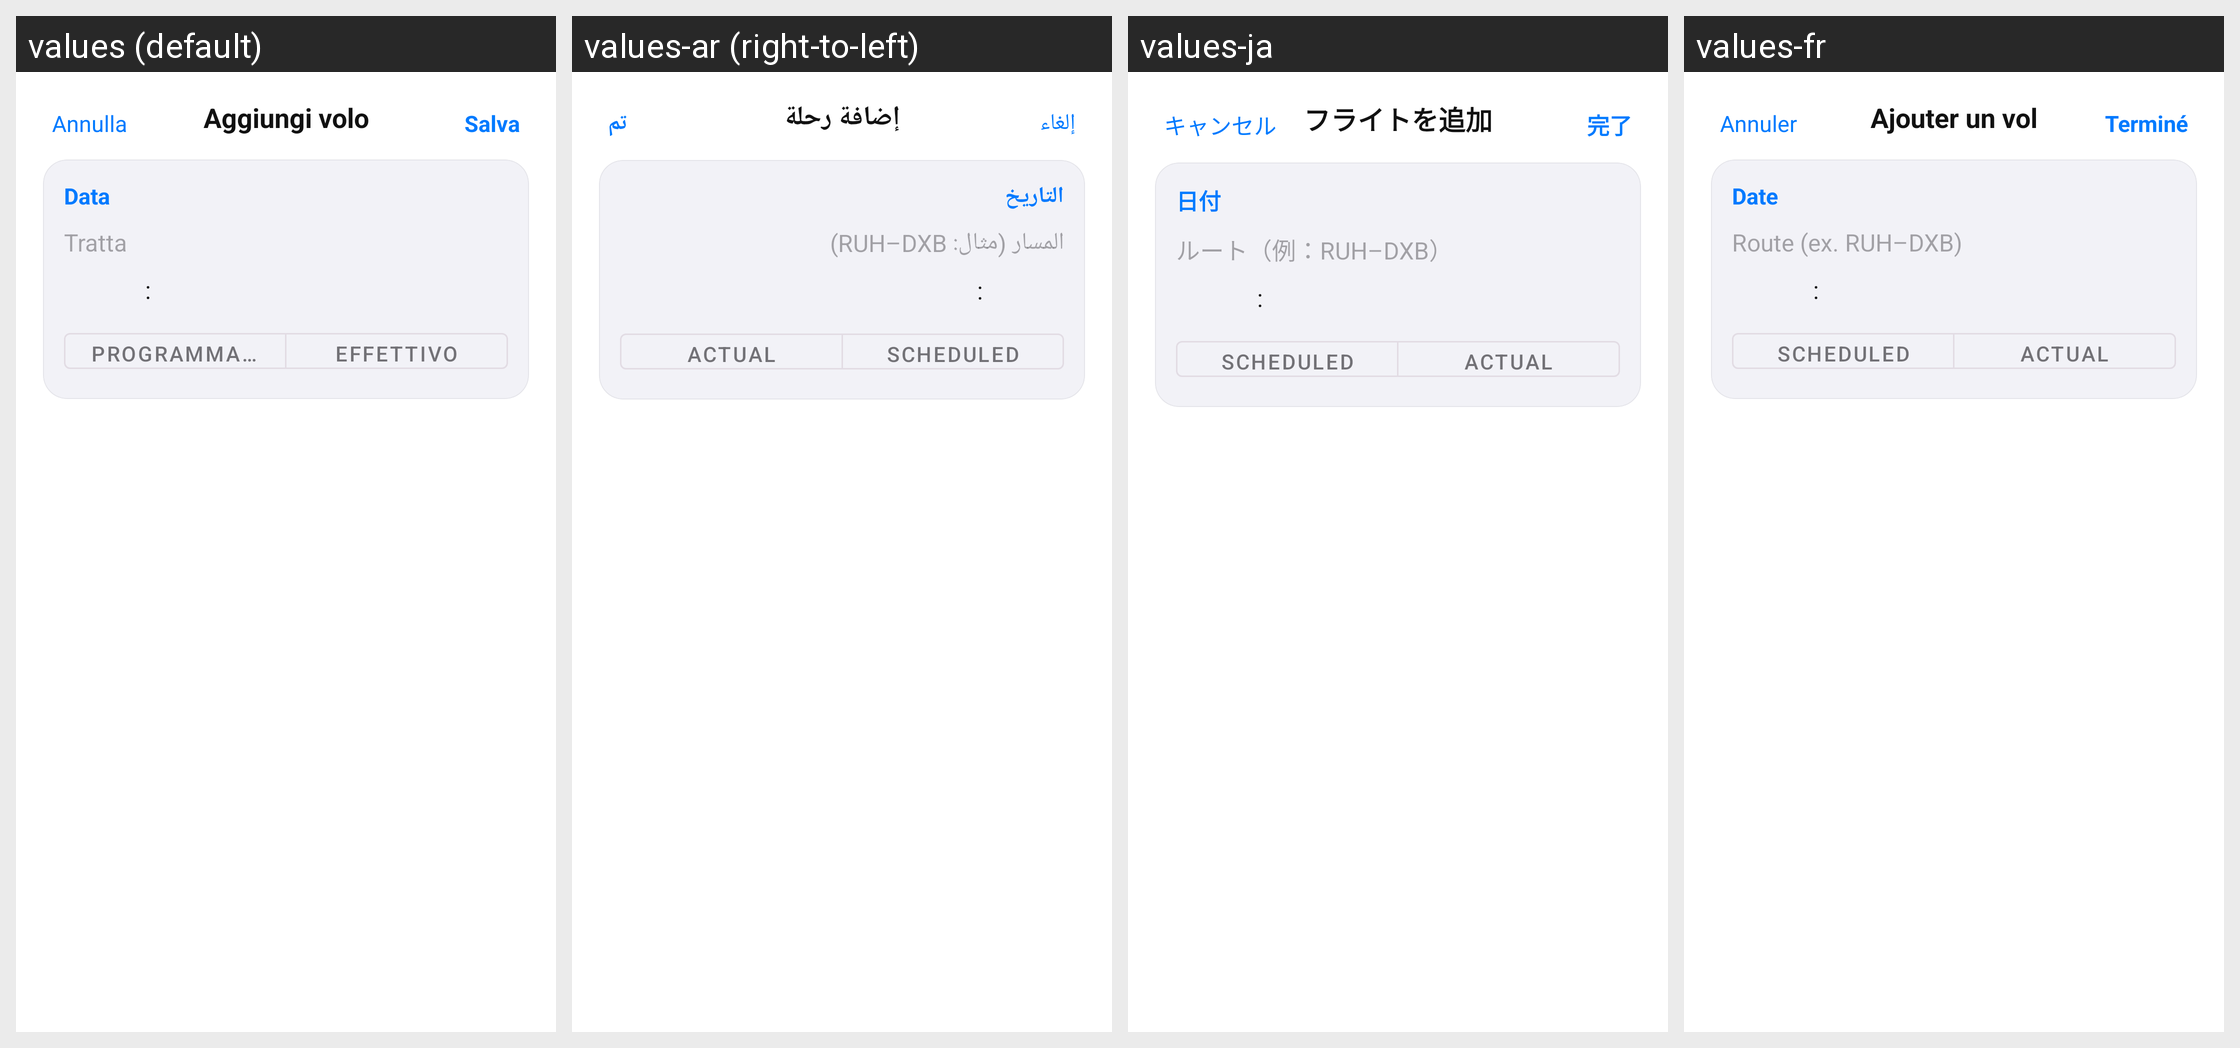

For this localized Android screen grid, give each drawn string resource with its value in every locale shown.
Android screen res/layout/activity_flight_editor.xml rendered under 4 locales, left to right: values (default), values-ar (right-to-left), values-ja, values-fr. Device: Nexus 5 (rendered at 1080×1920; each locale shown at half size, 540×960, under a caption strip naming it); theme Theme.FlightTimeApp.
Other locales in the repository, not shown: values-cs, values-de, values-en, values-es, values-it, values-zh.
Strings drawn on this screen, with the default value and each locale's value (text and hints the layout hard-codes, and strings that could not be matched under every locale, appear in the picture but are not listed):

salary_add_flight_title
  values: Aggiungi volo
  values-ar: إضافة رحلة
  values-ja: フライトを追加
  values-fr: Ajouter un vol

cancel_button
  values: Annulla
  values-ar: إلغاء
  values-ja: キャンセル
  values-fr: Annuler

done_button
  values: Salva
  values-ar: تم
  values-ja: 完了
  values-fr: Terminé

salary_date
  values: Data
  values-ar: التاريخ
  values-ja: 日付
  values-fr: Date

salary_route_placeholder
  values: Tratta
  values-ar: المسار (مثال: RUH–DXB)
  values-ja: ルート（例：RUH–DXB）
  values-fr: Route (ex. RUH–DXB)

colon
  values: :
  values-ar: :
  values-ja: :
  values-fr: :

salary_block_base_scheduled
  values: Programmato
  values-ar: Scheduled
  values-ja: Scheduled
  values-fr: Scheduled

salary_block_base_actual
  values: Effettivo
  values-ar: Actual
  values-ja: Actual
  values-fr: Actual
